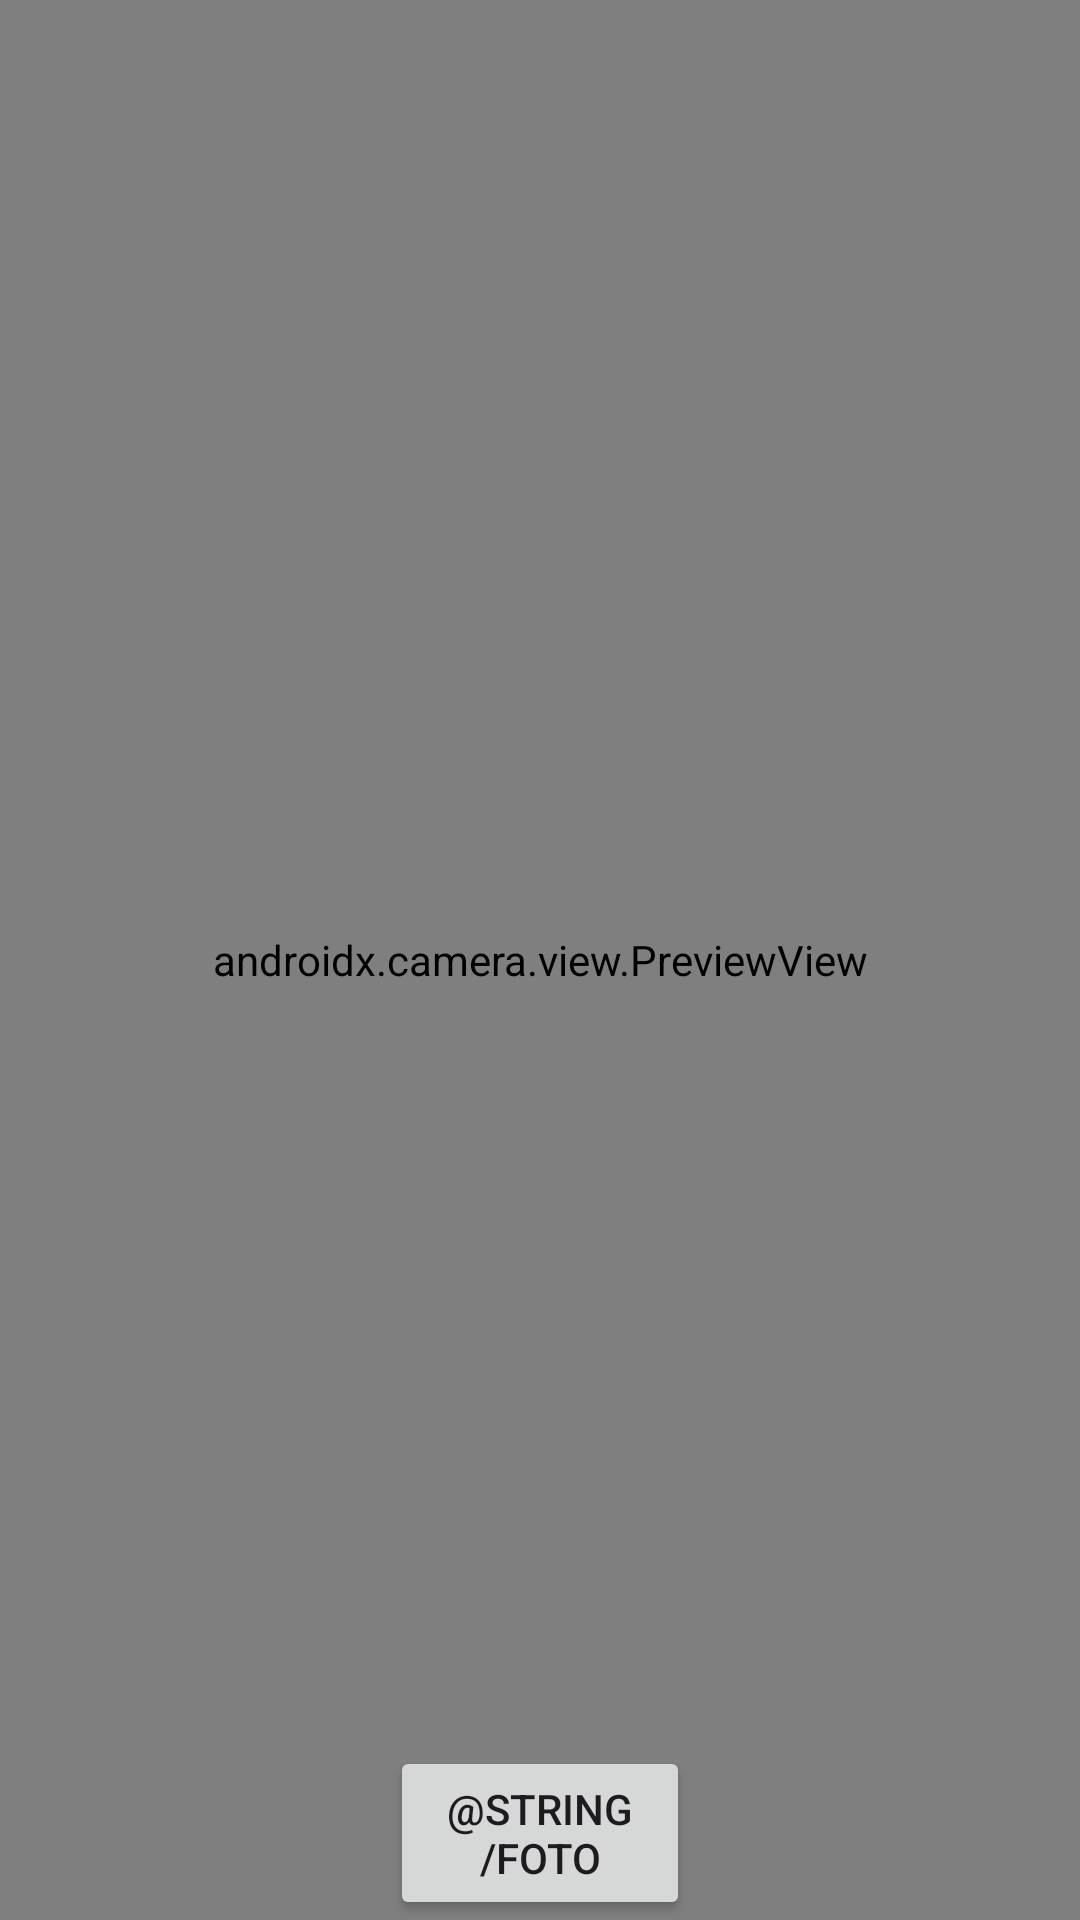

Here is an Android app screen rendered from its layout file. Give the layout XML and the strings, colors and styles it references.
<!-- AndroidManifest.xml: application theme Base.Theme.CasoPractico5 -->
<!-- res/layout/activity_foto.xml -->
<?xml version="1.0" encoding="utf-8"?>
<androidx.constraintlayout.widget.ConstraintLayout xmlns:android="http://schemas.android.com/apk/res/android"
    xmlns:app="http://schemas.android.com/apk/res-auto"
    xmlns:tools="http://schemas.android.com/tools"
    android:layout_width="match_parent"
    android:layout_height="match_parent"
    tools:context=".FotoActivity">

    <androidx.camera.view.PreviewView
        android:id="@+id/preview"
        android:layout_width="match_parent"
        android:layout_height="match_parent" />


    <Button
        android:id="@+id/btnFoto"
        android:layout_width="100dp"
        android:layout_height="58dp"
        android:text="@string/foto"
        app:layout_constraintBottom_toBottomOf="@+id/preview"
        app:layout_constraintEnd_toEndOf="parent"
        app:layout_constraintStart_toStartOf="parent" />

</androidx.constraintlayout.widget.ConstraintLayout>
<!-- resources referenced by this layout -->
<resources>
  <style name="Base.Theme.CasoPractico5" parent="Theme.Material3.DayNight">
          
          
      </style>
</resources>
